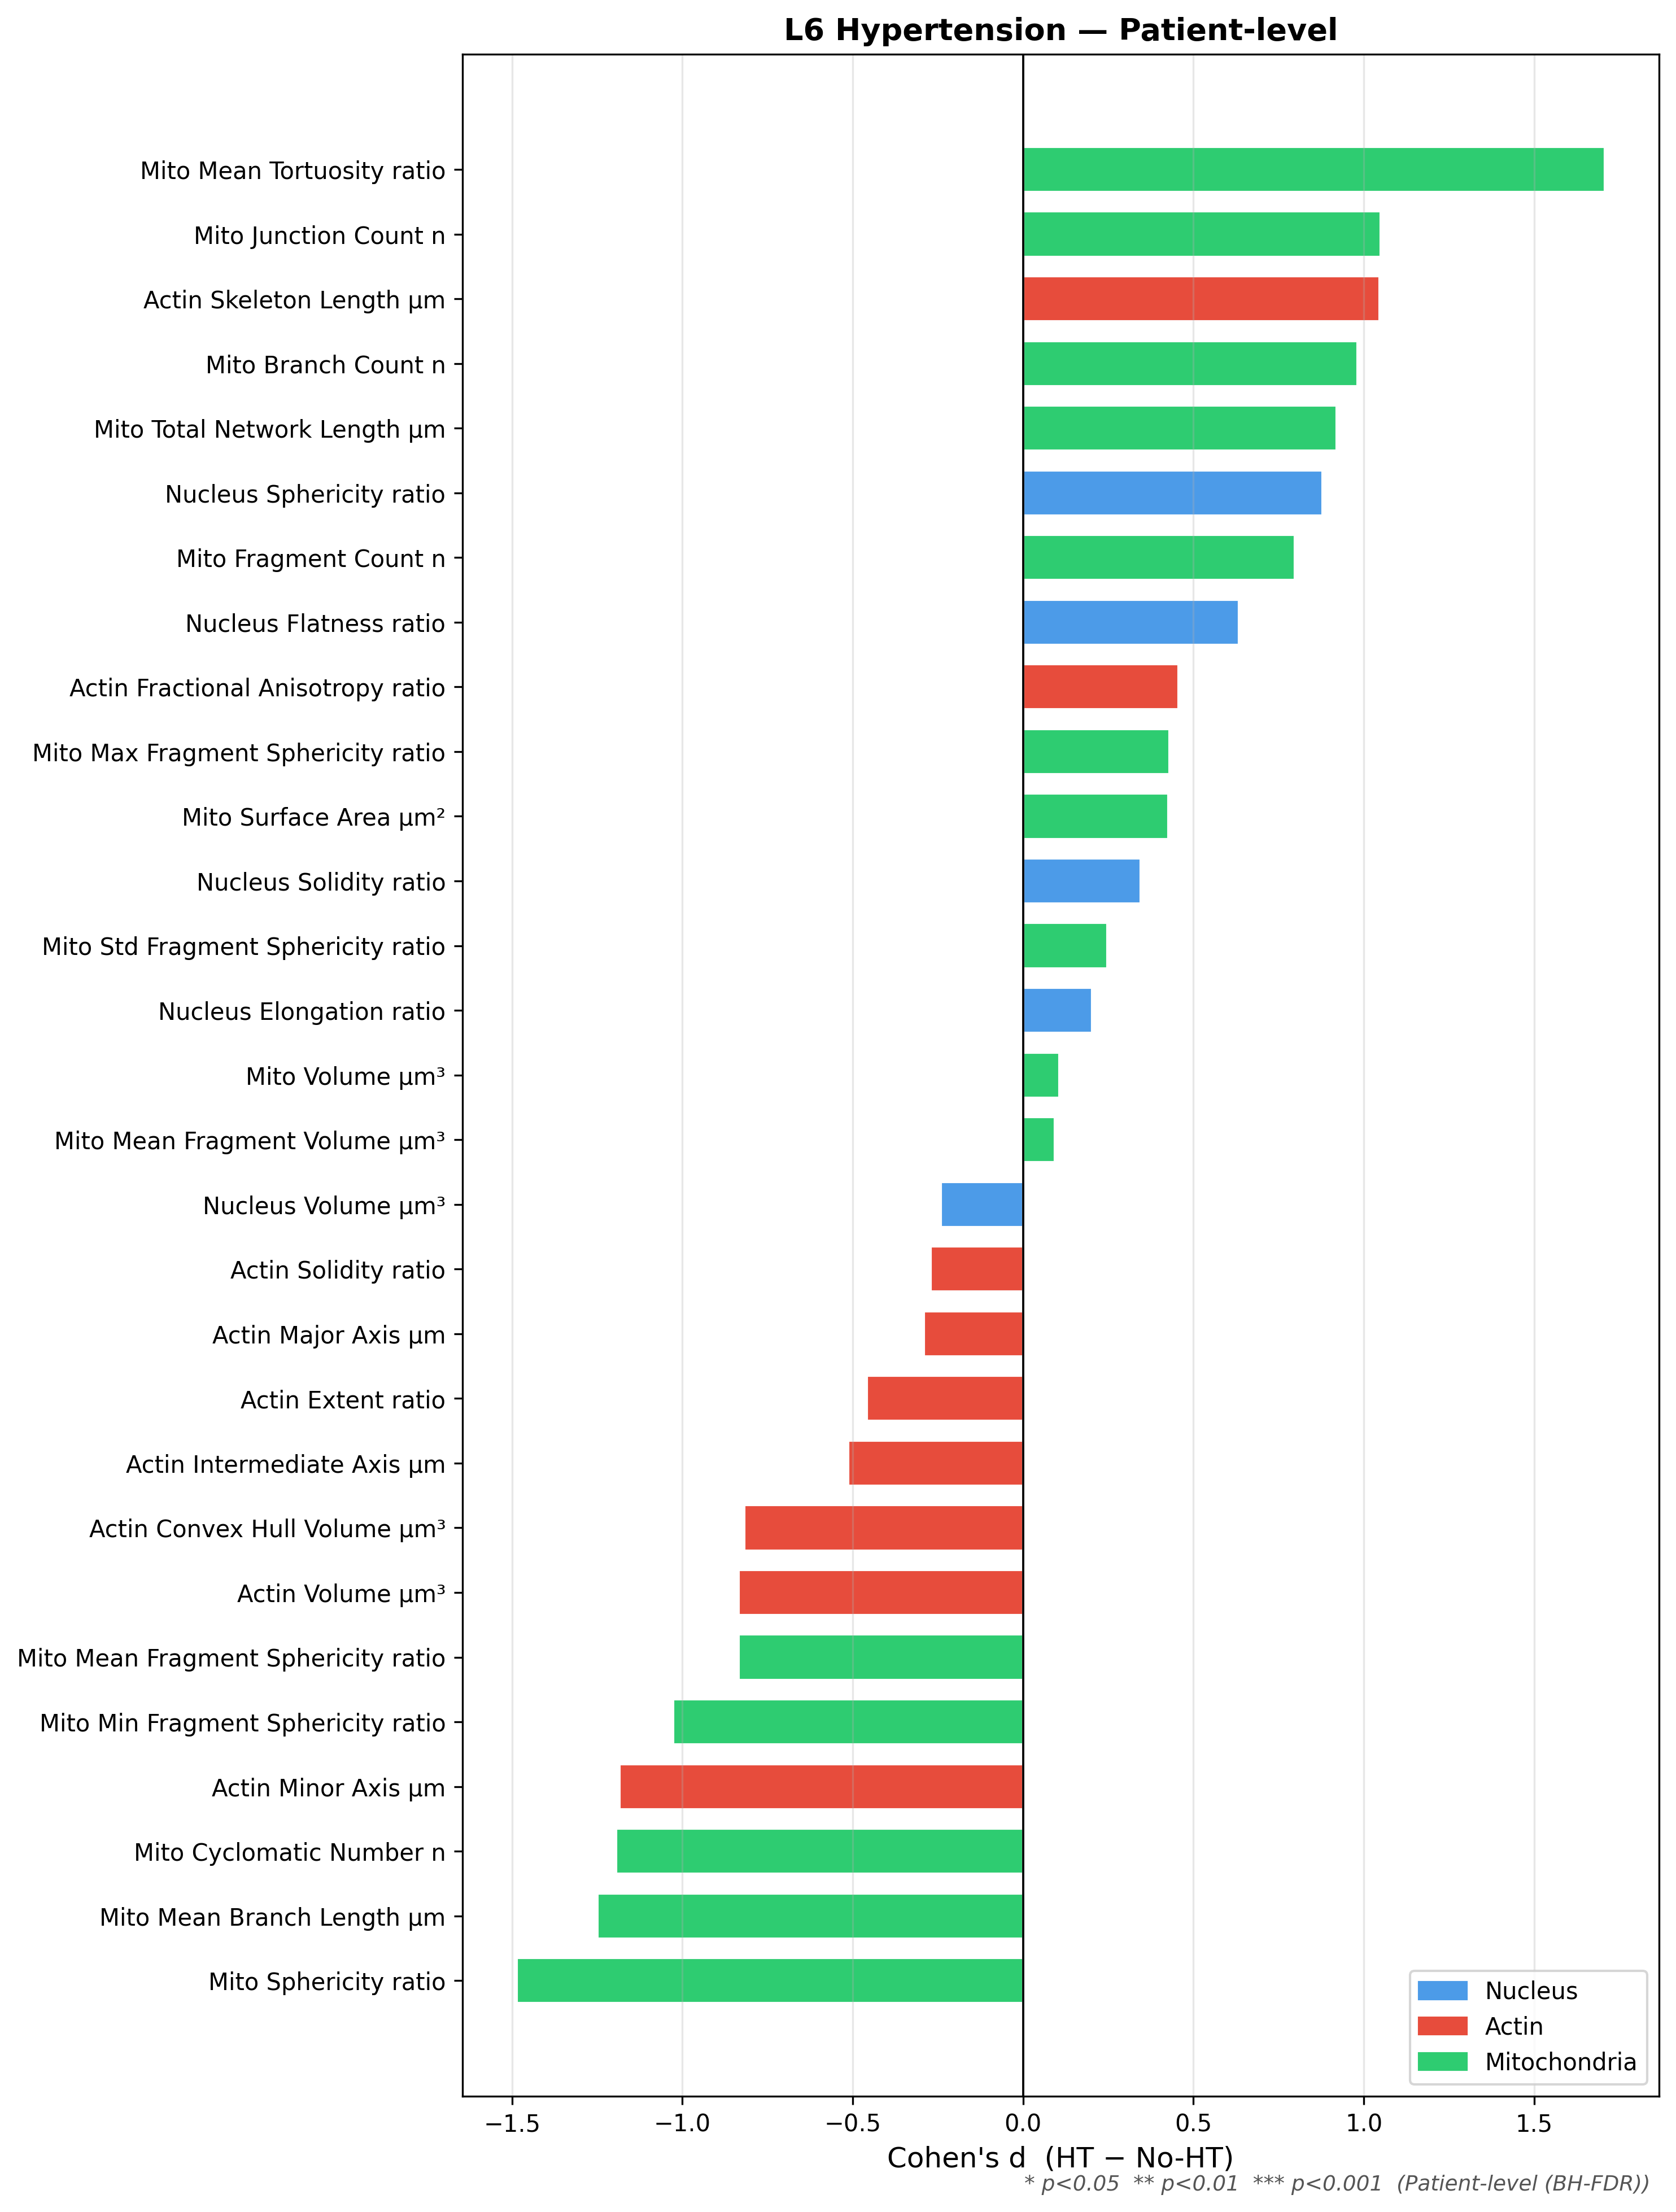

The table this chart was drawn from, first rows:
Feature, Organelle, n_HT, n_noHT, Cohen_d, p, BH_q, Significant
Actin_Convex_Hull_Volume_µm³, Actin, 11, 3, -0.8184, 0.2253, 0.5025, False
Actin_Extent_ratio, Actin, 11, 3, -0.4587, 0.2912, 0.5278, False
Actin_Fractional_Anisotropy_ratio, Actin, 11, 3, 0.4563, 0.456, 0.6706, False
Actin_Intermediate_Axis_µm, Actin, 11, 3, -0.5135, 0.456, 0.6706, False
Actin_Major_Axis_µm, Actin, 11, 3, -0.2922, 0.7692, 0.8262, False
Actin_Minor_Axis_µm, Actin, 11, 3, -1.184, 0.1264, 0.4581, False
Actin_Skeleton_Length_µm, Actin, 11, 3, 1.046, 0.2912, 0.5278, False
Actin_Solidity_ratio, Actin, 11, 3, -0.2709, 0.7692, 0.8262, False
Actin_Volume_µm³, Actin, 11, 3, -0.8343, 0.2253, 0.5025, False
Mito_Branch_Count_n, Mitochondria, 11, 3, 0.9818, 0.03846, 0.2921, False
Mito_Cyclomatic_Number_n, Mitochondria, 11, 3, -1.195, 0.08791, 0.3642, False
Mito_Fragment_Count_n, Mitochondria, 11, 3, 0.7976, 0.2253, 0.5025, False
Mito_Junction_Count_n, Mitochondria, 11, 3, 1.05, 0.03846, 0.2921, False
Mito_Max_Fragment_Sphericity_ratio, Mitochondria, 11, 3, 0.4291, 0.5316, 0.6706, False
Mito_Mean_Branch_Length_µm, Mitochondria, 11, 3, -1.25, 0.06044, 0.2921, False
Mito_Mean_Fragment_Sphericity_ratio, Mitochondria, 11, 3, -0.8352, 0.2253, 0.5025, False
Mito_Mean_Fragment_Volume_µm³, Mitochondria, 11, 3, 0.09242, 0.8846, 0.8846, False
Mito_Mean_Tortuosity_ratio, Mitochondria, 11, 3, 1.707, 0.06044, 0.2921, False
Mito_Min_Fragment_Sphericity_ratio, Mitochondria, 11, 3, -1.027, 0.1703, 0.5025, False
Mito_Sphericity_ratio, Mitochondria, 11, 3, -1.487, 0.03846, 0.2921, False
Mito_Std_Fragment_Sphericity_ratio, Mitochondria, 11, 3, 0.2472, 0.5549, 0.6706, False
Mito_Surface_Area_µm², Mitochondria, 11, 3, 0.4264, 0.456, 0.6706, False
Mito_Total_Network_Length_µm, Mitochondria, 11, 3, 0.9203, 0.06044, 0.2921, False
Mito_Volume_µm³, Mitochondria, 11, 3, 0.1059, 0.8846, 0.8846, False
Nucleus_Elongation_ratio, Nucleus, 11, 3, 0.2028, 0.5549, 0.6706, False
Nucleus_Flatness_ratio, Nucleus, 11, 3, 0.6328, 0.5549, 0.6706, False
Nucleus_Solidity_ratio, Nucleus, 11, 3, 0.3456, 0.5549, 0.6706, False
Nucleus_Sphericity_ratio, Nucleus, 11, 3, 0.8784, 0.265, 0.5278, False
Nucleus_Volume_µm³, Nucleus, 11, 3, -0.2421, 0.7692, 0.8262, False
